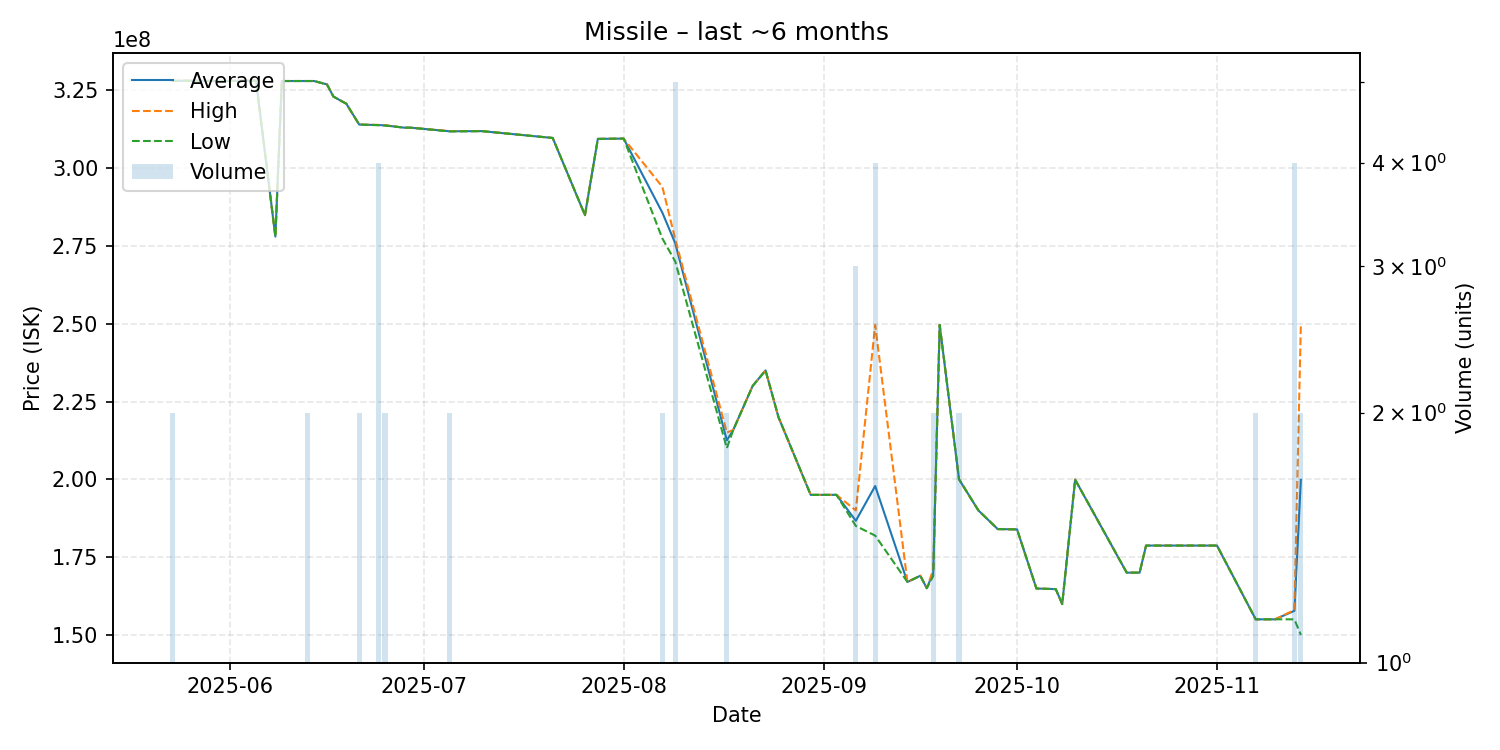

Data behind this chart, as committed beside it:
date, average, highest, lowest, order_count, volume
2025-05-23, 328050000, 328100000, 328000000, 2, 2
2025-05-25, 328100000, 328100000, 328100000, 1, 1
2025-05-31, 328000000, 328000000, 328000000, 1, 1
2025-06-01, 328000000, 328000000, 328000000, 1, 1
2025-06-02, 328100000, 328100000, 328100000, 1, 1
2025-06-05, 328100000, 328100000, 328100000, 1, 1
2025-06-08, 278000000, 278000000, 278000000, 1, 1
2025-06-09, 328000000, 328000000, 328000000, 1, 1
2025-06-11, 328000000, 328000000, 328000000, 1, 1
2025-06-13, 328000000, 328000000, 328000000, 1, 2
2025-06-14, 328000000, 328000000, 328000000, 1, 1
2025-06-16, 326900000, 326900000, 326900000, 1, 1
2025-06-17, 323000000, 323000000, 323000000, 1, 1
2025-06-19, 320700000, 320700000, 320700000, 1, 1
2025-06-21, 314000000, 314000000, 314000000, 1, 2
2025-06-24, 313850000, 313900000, 313800000, 2, 4
2025-06-25, 313750000, 313800000, 313700000, 2, 2
2025-06-28, 313000000, 313000000, 313000000, 1, 1
2025-06-29, 313000000, 313000000, 313000000, 1, 1
2025-07-05, 311850000, 311900000, 311800000, 2, 2
2025-07-10, 311900000, 311900000, 311900000, 1, 1
2025-07-21, 309700000, 309700000, 309700000, 1, 1
2025-07-26, 284900000, 284900000, 284900000, 1, 1
2025-07-28, 309400000, 309400000, 309400000, 1, 1
2025-08-01, 309500000, 309500000, 309500000, 1, 1
2025-08-07, 285700000, 294000000, 277400000, 2, 2
2025-08-09, 275860000, 277150000, 270000000, 5, 5
2025-08-17, 212500000, 215000000, 210000000, 2, 2
2025-08-18, 215900000, 215900000, 215900000, 1, 1
2025-08-21, 230000000, 230000000, 230000000, 1, 1
2025-08-23, 235000000, 235000000, 235000000, 1, 1
2025-08-25, 220000000, 220000000, 220000000, 1, 1
2025-08-30, 195000000, 195000000, 195000000, 1, 1
2025-09-03, 195000000, 195000000, 195000000, 1, 1
2025-09-06, 186666667, 190000000, 185000000, 2, 3
2025-09-09, 197850000, 249600000, 181900000, 3, 4
2025-09-14, 167000000, 167000000, 167000000, 1, 1
2025-09-16, 169000000, 169000000, 169000000, 1, 1
2025-09-17, 165000000, 165000000, 165000000, 1, 1
2025-09-18, 169900000, 170900000, 168900000, 2, 2
2025-09-19, 249600000, 249600000, 249600000, 1, 1
2025-09-22, 200000000, 200000000, 200000000, 2, 2
2025-09-25, 190000000, 190000000, 190000000, 1, 1
2025-09-28, 184000000, 184000000, 184000000, 1, 1
2025-10-01, 183900000, 183900000, 183900000, 1, 1
2025-10-04, 164900000, 164900000, 164900000, 1, 1
2025-10-07, 164700000, 164700000, 164700000, 1, 1
2025-10-08, 159900000, 159900000, 159900000, 1, 1
2025-10-10, 199900000, 199900000, 199900000, 1, 1
2025-10-18, 170000000, 170000000, 170000000, 1, 1
2025-10-20, 170000000, 170000000, 170000000, 1, 1
2025-10-21, 178700000, 178700000, 178700000, 1, 1
2025-10-24, 178700000, 178700000, 178700000, 1, 1
2025-10-30, 178700000, 178700000, 178700000, 1, 1
2025-11-01, 178700000, 178700000, 178700000, 1, 1
2025-11-07, 155000000, 155000000, 155000000, 2, 2
2025-11-10, 155000000, 155000000, 155000000, 1, 1
2025-11-13, 157725000, 158000000, 155000000, 3, 4
2025-11-14, 199800000, 249600000, 150000000, 2, 2
